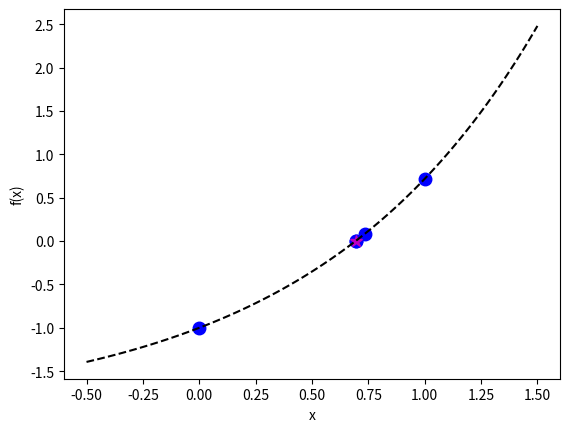

Python code for this plot:
# -*- coding: utf-8 -*- 
"""
SIF2007 Assignment 1
Pan Eu Jin 23052342
2.(c) Newton-Raphson Method
"""

#Note:If the table does not display correctly, please resize the console so that it fits the table
import numpy as np
import matplotlib.pyplot as mpl

#Newton-Raphson method for f(x)=e^x - 2 using x0=0
def f(x):
    return np.exp(x) - 2                        #Change with Q
def df(x):
    return np.exp(x)                            #Change with Q
def NR(x):
    return x-f(x)/df(x)
def calc_err(x1,x0):
    return abs(x1-x0)
    
#Starting variables
x0 = 0                                          #Change with Q
x1 = NR(x0)
err = calc_err(x1, x0)
i = 0

# Prepare table header
print('\033[4m|  i  |      x_i      |     x_i+1     |      err      |\033[0m')

# Loop until error is below threshold
while err > 1E-6:                             #Change with Q
    x1 = NR(x0)
    err = calc_err(x1, x0)
    print('| ', i, ' | ', f"{x0:.5e}", ' | ', f"{x1:.5e}", ' | ', f"{err:.5e}", ' |')
    mpl.plot(x0,f(x0),'bo',markersize=9)
    x0 = x1
    i += 1
print('Approx. root =', f"{x0:.5e}")
mpl.plot(x0, f(x0), 'm*', markersize=9)

#Plotting of graph
x=np.linspace(-0.5, 1.5, 100)                #Might need tweaking
mpl.plot(x, f(x), 'k--')
mpl.xlabel('x')
mpl.ylabel('f(x)')
mpl.show()